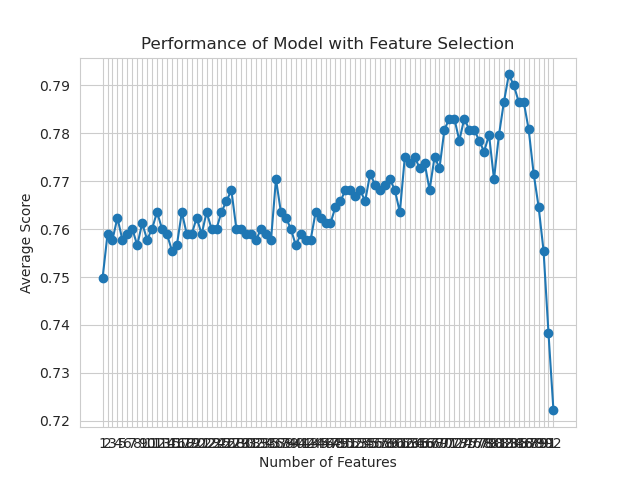

The data file committed next to this chart (first rows):
feature_idx, cv_scores, avg_score, feature_names, ci_bound, std_dev, std_err
(0, 1, 2, 3, 4, 5, 6, 7, 8, 9, 10, 11, 1…, [0.73714286 0.72413793 0.79310345 0.7413…, 0.7497, ('B', 'C', 'F', 'H', 'L', 'M', 'N', 'O',…, 0.03028, 0.02356, 0.01178
(0, 1, 2, 3, 4, 5, 6, 7, 8, 9, 10, 11, 1…, [0.74857143 0.74712644 0.78735632 0.7528…, 0.7589, ('B', 'C', 'F', 'H', 'L', 'M', 'N', 'O',…, 0.01899, 0.01477, 0.007387
(0, 1, 2, 3, 4, 5, 6, 7, 8, 9, 10, 11, 1…, [0.74857143 0.7183908  0.78735632 0.7643…, 0.7578, ('B', 'C', 'F', 'H', 'L', 'M', 'N', 'O',…, 0.0299, 0.02327, 0.01163
(0, 1, 2, 3, 4, 5, 6, 7, 8, 9, 10, 11, 1…, [0.74285714 0.74712644 0.8045977  0.7356…, 0.7624, ('B', 'C', 'F', 'H', 'L', 'M', 'N', 'O',…, 0.03391, 0.02639, 0.01319
(0, 1, 2, 3, 4, 5, 6, 7, 8, 9, 10, 11, 1…, [0.74285714 0.7183908  0.81034483 0.7413…, 0.7578, ('B', 'C', 'F', 'H', 'L', 'M', 'N', 'O',…, 0.04118, 0.03204, 0.01602
(0, 1, 2, 3, 4, 5, 6, 7, 8, 9, 10, 11, 1…, [0.74285714 0.72413793 0.79885057 0.7528…, 0.7589, ('B', 'C', 'F', 'H', 'L', 'M', 'N', 'O',…, 0.03345, 0.02602, 0.01301
(0, 1, 2, 3, 4, 5, 6, 7, 8, 9, 10, 11, 1…, [0.74285714 0.73563218 0.79310345 0.7528…, 0.7601, ('B', 'C', 'F', 'H', 'L', 'M', 'N', 'O',…, 0.02748, 0.02138, 0.01069
(0, 1, 2, 3, 4, 5, 6, 7, 8, 9, 10, 11, 1…, [0.73142857 0.74712644 0.7816092  0.7586…, 0.7566, ('B', 'C', 'F', 'H', 'L', 'M', 'N', 'O',…, 0.02161, 0.01681, 0.008406
(0, 1, 2, 3, 4, 5, 6, 7, 8, 9, 10, 11, 1…, [0.74285714 0.72413793 0.79885057 0.7701…, 0.7612, ('B', 'C', 'F', 'H', 'L', 'M', 'N', 'O',…, 0.03295, 0.02564, 0.01282
(0, 1, 2, 3, 4, 5, 6, 7, 8, 9, 10, 11, 1…, [0.74285714 0.72988506 0.78735632 0.7586…, 0.7578, ('B', 'C', 'F', 'H', 'L', 'M', 'N', 'O',…, 0.02589, 0.02014, 0.01007
(0, 1, 2, 3, 4, 5, 6, 7, 8, 9, 10, 11, 1…, [0.73714286 0.75287356 0.79310345 0.7586…, 0.7601, ('B', 'C', 'F', 'H', 'L', 'M', 'N', 'O',…, 0.02351, 0.01829, 0.009146
(0, 1, 2, 3, 4, 5, 6, 7, 8, 9, 10, 11, 1…, [0.72       0.74137931 0.83333333 0.7528…, 0.7635, ('B', 'C', 'F', 'H', 'L', 'M', 'N', 'O',…, 0.0495, 0.03851, 0.01925
(0, 1, 2, 3, 4, 5, 6, 7, 8, 9, 10, 11, 1…, [0.74285714 0.73563218 0.78735632 0.7528…, 0.7601, ('B', 'C', 'F', 'H', 'L', 'M', 'N', 'O',…, 0.02668, 0.02075, 0.01038
(0, 1, 2, 3, 4, 5, 6, 7, 8, 9, 10, 11, 1…, [0.71428571 0.72988506 0.8045977  0.7643…, 0.7589, ('B', 'C', 'F', 'H', 'L', 'M', 'N', 'O',…, 0.0425, 0.03306, 0.01653
(0, 1, 2, 3, 4, 5, 6, 7, 8, 9, 10, 11, 1…, [0.72571429 0.74712644 0.7816092  0.7586…, 0.7555, ('B', 'C', 'F', 'H', 'L', 'M', 'N', 'O',…, 0.02389, 0.01859, 0.009293
(0, 1, 2, 3, 4, 5, 6, 7, 9, 10, 11, 12, …, [0.72       0.73563218 0.79310345 0.7528…, 0.7566, ('B', 'C', 'F', 'H', 'L', 'M', 'N', 'O',…, 0.0352, 0.02739, 0.01369
(0, 1, 2, 3, 4, 5, 6, 7, 9, 10, 11, 12, …, [0.73714286 0.75287356 0.77586207 0.7586…, 0.7635, ('B', 'C', 'F', 'H', 'L', 'M', 'N', 'O',…, 0.02479, 0.01929, 0.009645
(0, 1, 2, 3, 4, 5, 6, 7, 9, 10, 11, 12, …, [0.73142857 0.71264368 0.79885057 0.7643…, 0.7589, ('B', 'C', 'F', 'H', 'L', 'M', 'N', 'O',…, 0.04196, 0.03265, 0.01632
(0, 1, 2, 3, 4, 5, 6, 7, 9, 10, 11, 12, …, [0.70857143 0.74137931 0.81034483 0.7471…, 0.759, ('B', 'C', 'F', 'H', 'L', 'M', 'N', 'O',…, 0.04611, 0.03587, 0.01794
(0, 1, 2, 3, 4, 5, 6, 7, 9, 11, 12, 13, …, [0.72       0.74712644 0.79885057 0.7643…, 0.7624, ('B', 'C', 'F', 'H', 'L', 'M', 'N', 'O',…, 0.03512, 0.02732, 0.01366
(0, 1, 2, 3, 4, 5, 6, 7, 9, 11, 12, 13, …, [0.73142857 0.73563218 0.79310345 0.7701…, 0.7589, ('B', 'C', 'F', 'H', 'L', 'M', 'N', 'O',…, 0.02943, 0.0229, 0.01145
(0, 1, 2, 3, 4, 5, 6, 7, 9, 11, 12, 13, …, [0.74285714 0.75287356 0.77586207 0.7643…, 0.7635, ('B', 'C', 'F', 'H', 'L', 'M', 'N', 'O',…, 0.01836, 0.01429, 0.007143
(0, 1, 2, 3, 4, 5, 6, 7, 9, 11, 12, 13, …, [0.73714286 0.74137931 0.79310345 0.7701…, 0.7601, ('B', 'C', 'F', 'H', 'L', 'M', 'N', 'O',…, 0.02615, 0.02034, 0.01017
(0, 1, 2, 3, 4, 5, 6, 7, 9, 11, 12, 13, …, [0.73142857 0.75287356 0.78735632 0.7528…, 0.7601, ('B', 'C', 'F', 'H', 'L', 'M', 'N', 'O',…, 0.02517, 0.01958, 0.009792
(0, 1, 2, 3, 4, 5, 6, 7, 9, 11, 12, 13, …, [0.71428571 0.74137931 0.8045977  0.7586…, 0.7635, ('B', 'C', 'F', 'H', 'L', 'M', 'N', 'O',…, 0.04405, 0.03427, 0.01714
(0, 1, 2, 3, 4, 5, 6, 7, 8, 9, 11, 12, 1…, [0.71428571 0.74712644 0.82183908 0.7586…, 0.7658, ('B', 'C', 'F', 'H', 'L', 'M', 'N', 'O',…, 0.04691, 0.03649, 0.01825
(0, 1, 2, 3, 5, 6, 7, 8, 9, 11, 12, 13, …, [0.75428571 0.72413793 0.81034483 0.7643…, 0.7681, ('B', 'C', 'F', 'H', 'M', 'N', 'O', 'U',…, 0.03766, 0.0293, 0.01465
(0, 1, 2, 3, 5, 6, 7, 8, 9, 11, 12, 13, …, [0.71428571 0.75287356 0.79310345 0.7643…, 0.7601, ('B', 'C', 'F', 'H', 'M', 'N', 'O', 'U',…, 0.03404, 0.02648, 0.01324
(0, 1, 2, 3, 5, 6, 7, 8, 9, 11, 12, 13, …, [0.73142857 0.74712644 0.79310345 0.7701…, 0.7601, ('B', 'C', 'F', 'H', 'M', 'N', 'O', 'U',…, 0.02685, 0.02089, 0.01045
(0, 1, 2, 3, 5, 6, 7, 8, 9, 11, 12, 13, …, [0.72571429 0.72988506 0.79885057 0.7586…, 0.7589, ('B', 'C', 'F', 'H', 'M', 'N', 'O', 'U',…, 0.0366, 0.02848, 0.01424
(0, 1, 2, 3, 5, 6, 7, 8, 9, 11, 12, 13, …, [0.73714286 0.75862069 0.7816092  0.7471…, 0.7589, ('B', 'C', 'F', 'H', 'M', 'N', 'O', 'U',…, 0.02035, 0.01583, 0.007917
(0, 1, 2, 3, 5, 6, 7, 8, 9, 11, 12, 13, …, [0.72571429 0.74137931 0.81034483 0.7528…, 0.7578, ('B', 'C', 'F', 'H', 'M', 'N', 'O', 'U',…, 0.03674, 0.02858, 0.01429
(0, 1, 2, 3, 5, 6, 7, 8, 9, 11, 12, 13, …, [0.74857143 0.73563218 0.79310345 0.7528…, 0.7601, ('B', 'C', 'F', 'H', 'M', 'N', 'O', 'U',…, 0.02553, 0.01987, 0.009933
(0, 1, 2, 3, 5, 6, 7, 8, 9, 11, 12, 13, …, [0.74285714 0.74137931 0.8045977  0.7471…, 0.7589, ('B', 'C', 'F', 'H', 'M', 'N', 'O', 'U',…, 0.03037, 0.02363, 0.01181
(0, 1, 2, 3, 5, 6, 7, 8, 9, 11, 12, 13, …, [0.73142857 0.73563218 0.79885057 0.7528…, 0.7578, ('B', 'C', 'F', 'H', 'M', 'N', 'O', 'U',…, 0.03173, 0.02469, 0.01234
(0, 1, 2, 3, 5, 6, 7, 8, 9, 11, 12, 13, …, [0.74285714 0.74137931 0.81609195 0.7643…, 0.7704, ('B', 'C', 'F', 'H', 'M', 'N', 'O', 'U',…, 0.03641, 0.02833, 0.01416
(0, 1, 2, 3, 5, 6, 7, 8, 9, 11, 12, 13, …, [0.76       0.74137931 0.81034483 0.7413…, 0.7635, ('B', 'C', 'F', 'H', 'M', 'N', 'O', 'U',…, 0.03244, 0.02524, 0.01262
(0, 1, 2, 3, 5, 6, 7, 8, 9, 11, 12, 13, …, [0.74285714 0.76436782 0.78735632 0.7471…, 0.7624, ('B', 'C', 'F', 'H', 'M', 'N', 'O', 'U',…, 0.02074, 0.01613, 0.008067
(0, 1, 2, 3, 5, 6, 7, 8, 9, 11, 12, 13, …, [0.74857143 0.73563218 0.8045977  0.7528…, 0.7601, ('B', 'C', 'F', 'H', 'M', 'N', 'O', 'U',…, 0.03023, 0.02352, 0.01176
(1, 2, 3, 5, 6, 7, 8, 9, 11, 12, 13, 16,…, [0.74285714 0.73563218 0.78735632 0.7528…, 0.7566, ('C', 'F', 'H', 'M', 'N', 'O', 'U', 'AC'…, 0.02334, 0.01816, 0.009079
(1, 2, 5, 6, 7, 8, 9, 11, 12, 13, 16, 19…, [0.74857143 0.7183908  0.79885057 0.7701…, 0.7589, ('C', 'F', 'M', 'N', 'O', 'U', 'AC', 'AE…, 0.03386, 0.02634, 0.01317
(1, 2, 5, 6, 7, 8, 9, 11, 12, 13, 16, 19…, [0.73714286 0.71264368 0.81609195 0.7586…, 0.7578, ('C', 'F', 'M', 'N', 'O', 'U', 'AC', 'AE…, 0.04418, 0.03437, 0.01719
(1, 2, 5, 6, 7, 8, 9, 11, 12, 13, 16, 19…, [0.73142857 0.76436782 0.8045977  0.7241…, 0.7578, ('C', 'F', 'M', 'N', 'O', 'U', 'AC', 'AE…, 0.03683, 0.02865, 0.01433
(1, 2, 5, 6, 7, 8, 9, 11, 12, 13, 16, 19…, [0.75428571 0.73563218 0.8045977  0.7528…, 0.7635, ('C', 'F', 'M', 'N', 'O', 'U', 'AC', 'AE…, 0.02991, 0.02327, 0.01163
(1, 2, 5, 6, 7, 8, 9, 11, 12, 13, 16, 19…, [0.76       0.72988506 0.8045977  0.7586…, 0.7623, ('C', 'F', 'M', 'N', 'O', 'U', 'AC', 'AE…, 0.03081, 0.02397, 0.01198
(1, 2, 5, 6, 7, 8, 9, 11, 12, 13, 16, 19…, [0.74857143 0.75287356 0.8045977  0.7413…, 0.7612, ('C', 'F', 'M', 'N', 'O', 'U', 'AC', 'AE…, 0.02881, 0.02241, 0.01121
(1, 2, 5, 6, 8, 9, 11, 12, 13, 16, 19, 2…, [0.74857143 0.73563218 0.8045977  0.7586…, 0.7612, ('C', 'F', 'M', 'N', 'U', 'AC', 'AE', 'A…, 0.02992, 0.02328, 0.01164
(1, 2, 5, 6, 8, 9, 11, 12, 13, 16, 19, 2…, [0.78285714 0.72413793 0.79885057 0.7643…, 0.7646, ('C', 'F', 'M', 'N', 'U', 'AC', 'AE', 'A…, 0.03293, 0.02562, 0.01281
(1, 2, 5, 8, 9, 11, 12, 13, 16, 19, 22, …, [0.76       0.75287356 0.8045977  0.7643…, 0.7658, ('C', 'F', 'M', 'U', 'AC', 'AE', 'AN', '…, 0.02607, 0.02028, 0.01014
(1, 2, 5, 8, 9, 12, 13, 16, 19, 22, 23, …, [0.75428571 0.74137931 0.81609195 0.7758…, 0.7681, ('C', 'F', 'M', 'U', 'AC', 'AN', 'AO', '…, 0.03401, 0.02646, 0.01323
(1, 2, 5, 8, 9, 13, 16, 19, 22, 23, 27, …, [0.77714286 0.75287356 0.79885057 0.7586…, 0.7681, ('C', 'F', 'M', 'U', 'AC', 'AO', 'AS', '…, 0.02285, 0.01778, 0.008891
(1, 2, 5, 8, 9, 13, 16, 19, 22, 23, 27, …, [0.73714286 0.74712644 0.82183908 0.7471…, 0.767, ('C', 'F', 'M', 'U', 'AC', 'AO', 'AS', '…, 0.04024, 0.03131, 0.01566
(1, 2, 5, 8, 9, 10, 13, 19, 22, 23, 24, …, [0.73714286 0.75862069 0.81609195 0.7528…, 0.7681, ('C', 'F', 'M', 'U', 'AC', 'AD', 'AO', '…, 0.0347, 0.02699, 0.0135
(1, 5, 8, 9, 10, 13, 19, 22, 23, 24, 27,…, [0.74857143 0.75287356 0.7816092  0.7586…, 0.7658, ('C', 'M', 'U', 'AC', 'AD', 'AO', 'AV', …, 0.02016, 0.01568, 0.007842
(1, 2, 5, 8, 9, 10, 13, 19, 22, 23, 27, …, [0.76       0.74712644 0.81034483 0.7643…, 0.7715, ('C', 'F', 'M', 'U', 'AC', 'AD', 'AO', '…, 0.0276, 0.02147, 0.01074
(1, 2, 5, 8, 10, 13, 19, 22, 23, 27, 29,…, [0.75428571 0.75862069 0.79885057 0.7528…, 0.7692, ('C', 'F', 'M', 'U', 'AD', 'AO', 'AV', '…, 0.02324, 0.01808, 0.009039
(1, 2, 5, 8, 10, 13, 19, 22, 23, 27, 29,…, [0.75428571 0.75862069 0.7816092  0.7643…, 0.7681, ('C', 'F', 'M', 'U', 'AD', 'AO', 'AV', '…, 0.01476, 0.01149, 0.005743
(1, 2, 5, 10, 13, 19, 22, 23, 27, 29, 31…, [0.76       0.74712644 0.8045977  0.7586…, 0.7692, ('C', 'F', 'M', 'AD', 'AO', 'AV', 'AY', …, 0.02558, 0.01991, 0.009953
(1, 2, 5, 10, 13, 19, 22, 23, 27, 29, 31…, [0.74285714 0.76436782 0.81034483 0.7528…, 0.7704, ('C', 'F', 'M', 'AD', 'AO', 'AV', 'AY', …, 0.03054, 0.02376, 0.01188
(1, 2, 5, 10, 19, 22, 23, 27, 29, 31, 32…, [0.74857143 0.77011494 0.82183908 0.7471…, 0.7681, ('C', 'F', 'M', 'AD', 'AV', 'AY', 'AZ', …, 0.0361, 0.02809, 0.01404
... 32 more rows
